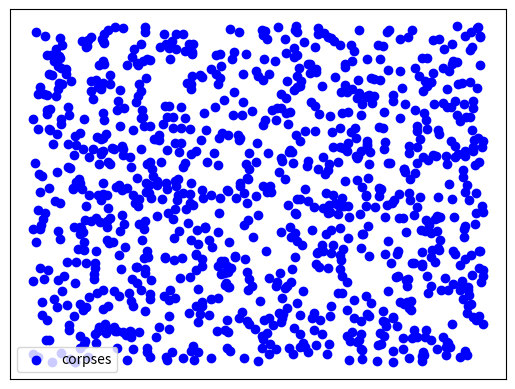

Write the Python code that produced this figure. (Note: this script raises an exception after producing the figure.)
import matplotlib
matplotlib.use('Agg')

import random
import collections
import matplotlib.pyplot as plt
import numpy as np
from tqdm import tqdm
from time import gmtime, strftime
import os

matplotlib.use('Agg')

class ModelBasic:
    def __init__(self, grid_size=1000, num_ants=1000, num_objects=1000, ant_memory_size=1000, k1=0.4, k2=0.3):
        self._grid_size = grid_size
        self._num_ants = num_ants
        self._num_objects = num_objects
        self.k1 = k1
        self.k2 = k2
        self._grid = Grid(grid_size, ant_memory_size, k1, k2)

    def initialize_grid(self):
        self._grid.initialize_objects_randomly(self._num_objects)
        self._grid.initialize_ants_randomly(self._num_ants)

    def simulate(self):
        self._grid.show_grid()
        for i in tqdm(range(50000)):
            if i % 5000 == 0:
                self._grid.show_grid()
            self._grid.update()

    def compute_similarity_measure(self, object, ant):
        pass

class Grid:
    def __init__(self, size, ant_memory_size, k1, k2):
        self._size = size
        self._ant_memory_size = ant_memory_size
        self._k1 = k1
        self._k2 = k2
        self.initialize_empty_grid()

    def initialize_empty_grid(self):
        self._grid = [[Cell() for i in range(self._size)] for j in range(self._size)]
    
    def initialize_objects_randomly(self, num_initialized_objects):
        initialized_objects = 0
        while initialized_objects < num_initialized_objects and initialized_objects < self._size*self._size:
            i = random.randint(0, self._size-1)
            j = random.randint(0, self._size-1)
            if not self._grid[i][j].has_object():
                self._grid[i][j].set_object(Object())
                initialized_objects += 1
    
    def initialize_ants_randomly(self, num_initialized_ants):
        self._ants = []
        position_ants_map = {}
        initialized_ants = 0
        while initialized_ants < num_initialized_ants and initialized_ants < self._size*self._size:
            i = random.randint(0, self._size-1)
            j = random.randint(0, self._size-1)
            if (i, j) not in position_ants_map:
                self._ants.append(Ant(self._ant_memory_size, i, j))
                position_ants_map[(i, j)] = True
                initialized_ants += 1

    def update(self):
        for ant in self._ants:
            ant.move_randomly(self._size)

            i, j = ant.get_position()
            # save in memory
            if self._grid[i][j].has_object():
                ant.object_encountered(1)
            else:
                ant.object_encountered(0)

            if ant.has_object():
                if not self._grid[i][j].has_object():
                    # ant already has object, decide whether to drop it
                    f = ant.compute_frequency()
                    p = (f/(f+self._k2))**2
                    if random.random() < p:
                        # drop
                        self._grid[i][j].set_object(Object())
                        ant.drop_object()
            elif self._grid[i][j].has_object():
                # decide wiether to pick up the object
                f = ant.compute_frequency()
                p = (self._k1/(f+self._k1))**2
                if random.random() < p:
                    # pick
                    self._grid[i][j].remove_object()
                    ant.pick_object()

    def show_grid(self):
        fig = plt.figure()
        ax = fig.gca()
        ax.set_xticks(np.arange(0, 0, 1))
        ax.set_yticks(np.arange(0, 0, 1))

        x = []
        y = []
        for i in range(self._size):
            for j in range(self._size):
                if self._grid[i][j].has_object():
                    x.append(i)
                    y.append(j)

        for ant in self._ants:
            if ant.has_object():
                i, j = ant.get_position()
                x.append(i)
                y.append(j)

        plt.scatter(x, y, color='b', label='corpses')

        plt.legend()
        plt.grid(True)
        filepath = os.path.join(os.path.dirname(__file__), 'images')
        if not os.path.exists(filepath):
            os.mkdir(filepath)
        filename = os.path.join(filepath, 'image_' + strftime("%y-%m-%d %h:%m:%s", gmtime()) + '.png')
        fig.savefig(filename)
        plt.close(fig)

class Cell:
    def __init__(self, object_=None, ant=None):
        self._object = object_
        self._ant = ant

    def has_object(self):
        return self._object != None

    def set_object(self, object_):
        self._object = object_

    def remove_object(self):
        self._object = None

    def get_object(self):
        return self._object

class Ant:
    def __init__(self, memory_size, i, j):
        self.memory_size = memory_size
        self.i = i
        self.j = j
        self._has_object = False
        self.memory = collections.deque(maxlen=self.memory_size)

    def has_object(self):
        return self._has_object

    def pick_object(self):
        self._has_object = True

    def drop_object(self):
        self._has_object = False

    def get_position(self):
        return (self.i, self.j)

    def move_randomly(self, grid_size):
        delta_i = random.randint(-1, 1)
        delta_j = random.randint(-1, 1)
        if self.i + delta_i < grid_size and self.i + delta_i >= 0:
            self.i += delta_i

        if self.j + delta_j < grid_size and self.j + delta_j >= 0:
            self.j += delta_j

    def object_encountered(self, object):
        self.memory.append(object)

    def compute_frequency(self):
        return self.memory.count(1)*1.0/self.memory_size

class Object:
    def __init__(self):
        pass

import sys
print(sys.version_info)

if __name__ == '__main__':
    model = ModelBasic()
    model.initialize_grid()
    model.simulate()
    print(model)
